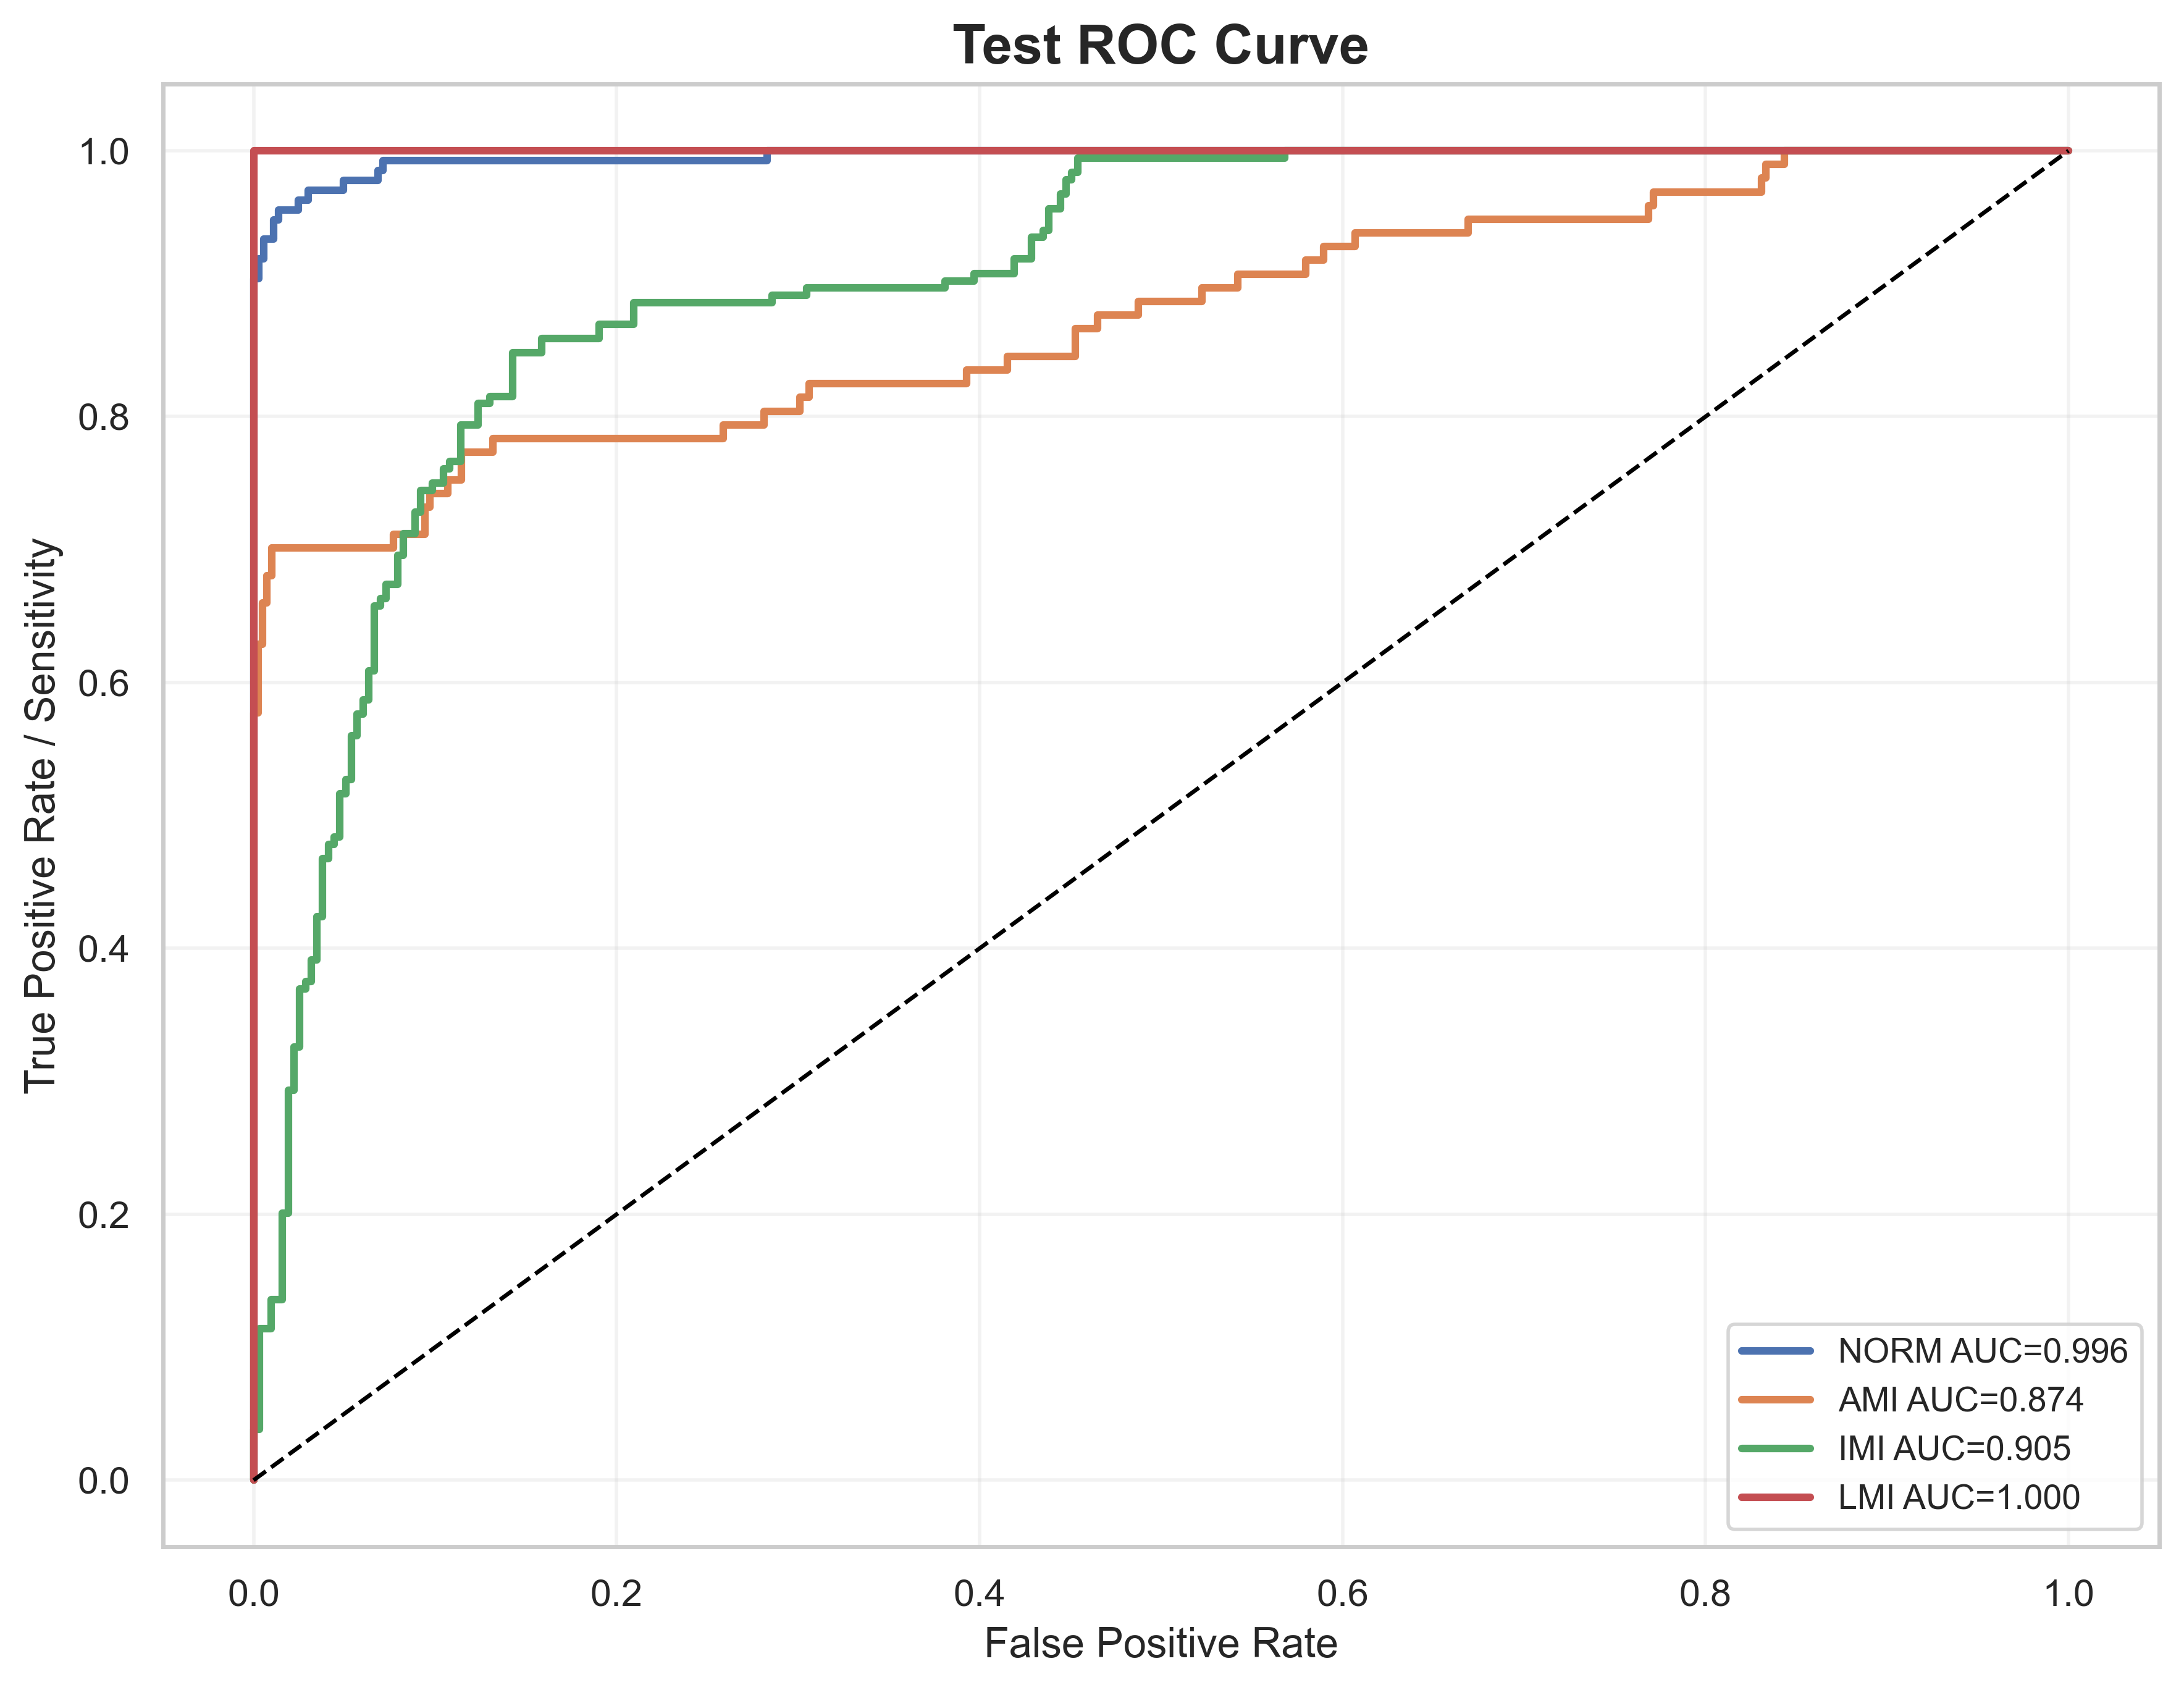

The file beside this chart, header and first rows:
label, fpr, tpr, auc
NORM, 0.0, 0.0, 0.9957
NORM, 0.0, 0.007407, 0.9957
NORM, 0.0, 0.9037, 0.9957
NORM, 0.002747, 0.9037, 0.9957
NORM, 0.002747, 0.9185, 0.9957
NORM, 0.005495, 0.9185, 0.9957
NORM, 0.005495, 0.9333, 0.9957
NORM, 0.01099, 0.9333, 0.9957
NORM, 0.01099, 0.9481, 0.9957
NORM, 0.01374, 0.9481, 0.9957
NORM, 0.01374, 0.9556, 0.9957
NORM, 0.02473, 0.9556, 0.9957
NORM, 0.02473, 0.963, 0.9957
NORM, 0.03022, 0.963, 0.9957
NORM, 0.03022, 0.9704, 0.9957
NORM, 0.04945, 0.9704, 0.9957
NORM, 0.04945, 0.9778, 0.9957
NORM, 0.06868, 0.9778, 0.9957
NORM, 0.06868, 0.9852, 0.9957
NORM, 0.07143, 0.9852, 0.9957
NORM, 0.07143, 0.9926, 0.9957
NORM, 0.283, 0.9926, 0.9957
NORM, 0.283, 1.0, 0.9957
NORM, 1.0, 1.0, 0.9957
AMI, 0.0, 0.0, 0.8736
AMI, 0.0, 0.01031, 0.8736
AMI, 0.0, 0.08247, 0.8736
AMI, 0.0, 0.1031, 0.8736
AMI, 0.0, 0.1134, 0.8736
AMI, 0.0, 0.134, 0.8736
AMI, 0.0, 0.5773, 0.8736
AMI, 0.002488, 0.5773, 0.8736
AMI, 0.002488, 0.6289, 0.8736
AMI, 0.004975, 0.6289, 0.8736
AMI, 0.004975, 0.6598, 0.8736
AMI, 0.007463, 0.6598, 0.8736
AMI, 0.007463, 0.6804, 0.8736
AMI, 0.00995, 0.6804, 0.8736
AMI, 0.00995, 0.701, 0.8736
AMI, 0.07711, 0.701, 0.8736
AMI, 0.07711, 0.7113, 0.8736
AMI, 0.09453, 0.7113, 0.8736
AMI, 0.09453, 0.732, 0.8736
AMI, 0.09701, 0.732, 0.8736
AMI, 0.09701, 0.7423, 0.8736
AMI, 0.107, 0.7423, 0.8736
AMI, 0.107, 0.7526, 0.8736
AMI, 0.1144, 0.7526, 0.8736
AMI, 0.1144, 0.7732, 0.8736
AMI, 0.1318, 0.7732, 0.8736
AMI, 0.1318, 0.7835, 0.8736
AMI, 0.2587, 0.7835, 0.8736
AMI, 0.2587, 0.7938, 0.8736
AMI, 0.2811, 0.7938, 0.8736
AMI, 0.2811, 0.8041, 0.8736
AMI, 0.301, 0.8041, 0.8736
AMI, 0.301, 0.8144, 0.8736
AMI, 0.306, 0.8144, 0.8736
AMI, 0.306, 0.8247, 0.8736
AMI, 0.393, 0.8247, 0.8736
... 138 more rows
